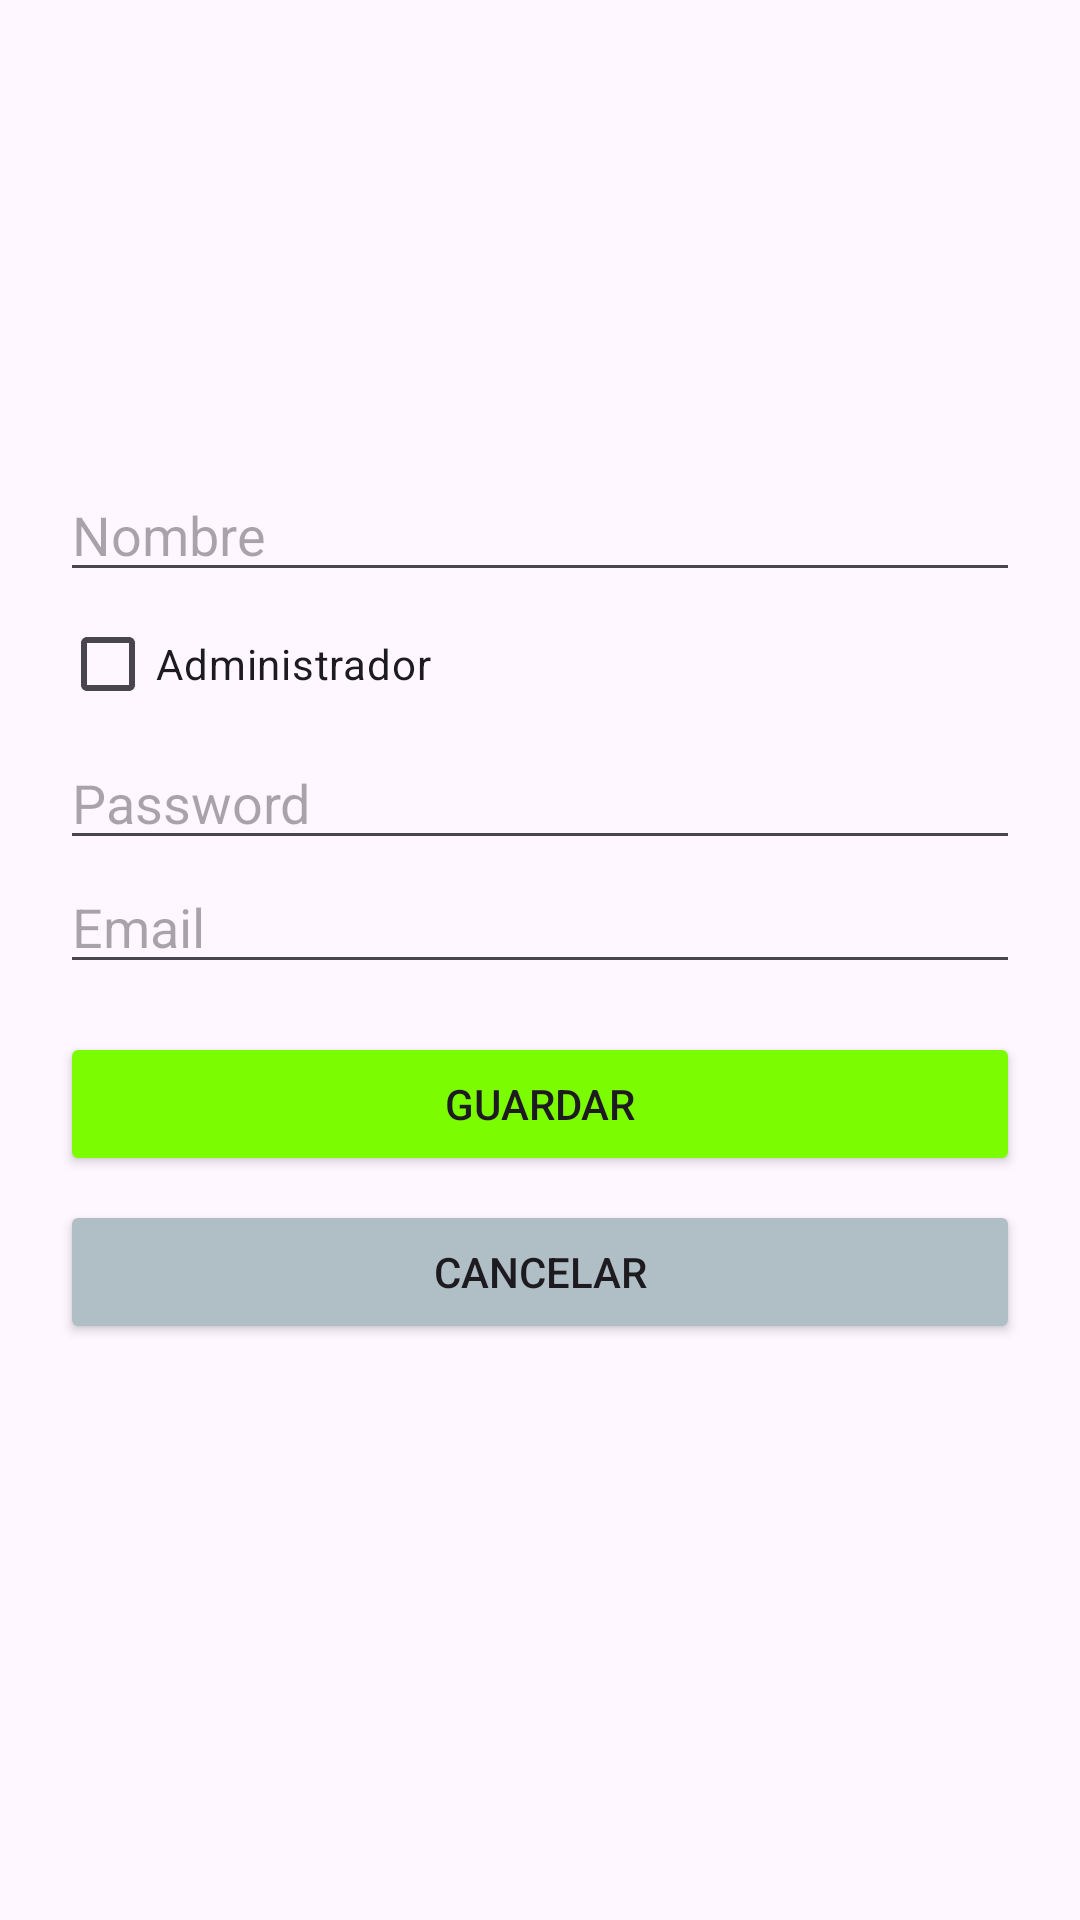

This screen was rendered from an Android layout file. Write that file and the resources it references.
<!-- AndroidManifest.xml: application theme Theme.ControlAlmacenApp -->
<!-- res/layout/activity_nuevo_usuario.xml -->
<?xml version="1.0" encoding="utf-8"?>
<ScrollView xmlns:android="http://schemas.android.com/apk/res/android"
    android:layout_width="match_parent"
    android:layout_height="match_parent">

    <LinearLayout
        android:layout_width="match_parent"
        android:layout_height="wrap_content"
        android:orientation="vertical"
        android:padding="20dp">

        <ImageView
            android:id="@+id/ivFoto"
            android:layout_width="120dp"
            android:layout_height="120dp"
            android:src="@drawable/perfil"
            android:layout_marginTop="16dp"/>

        <EditText
            android:id="@+id/etNombre"
            android:hint="Nombre"
            android:layout_width="match_parent"
            android:layout_height="wrap_content"/>

        <CheckBox
            android:id="@+id/cbAdmin"
            android:text="Administrador"
            android:layout_height="wrap_content"
            android:layout_width="wrap_content"/>

        <EditText
            android:id="@+id/etPassword"
            android:hint="Password"
            android:layout_width="match_parent"
            android:layout_height="wrap_content"/>

        <EditText
            android:id="@+id/etEmail"
            android:hint="Email"
            android:layout_width="match_parent"
            android:layout_height="wrap_content"/>

        <CheckBox
            android:id="@+id/cbHabilitado"
            android:layout_width="wrap_content"
            android:layout_height="wrap_content"
            android:text="Habilitado"
            android:checked="true"
            android:visibility="gone"/>

        <Button
            android:id="@+id/btnGuardar"
            android:layout_width="match_parent"
            android:layout_height="wrap_content"
            android:text="Guardar"
            android:backgroundTint="#7CFC00"
            android:layout_marginTop="16dp"/>

        <Button
            android:id="@+id/btnCancelar"
            android:layout_width="match_parent"
            android:layout_height="wrap_content"
            android:text="Cancelar"
            android:backgroundTint="#B0BEC5"
            android:layout_marginTop="8dp"/>

        <Button
            android:id="@+id/btnEliminar"
            android:layout_width="match_parent"
            android:layout_height="wrap_content"
            android:text="Eliminar"
            android:backgroundTint="#FF0000"
            android:visibility="gone"
            android:layout_marginTop="8dp"/>

    </LinearLayout>

</ScrollView>
<!-- resources referenced by this layout -->
<resources>
  <style name="Theme.ControlAlmacenApp" parent="Base.Theme.ControlAlmacenApp" />
  <style name="Base.Theme.ControlAlmacenApp" parent="Theme.Material3.DayNight.NoActionBar">
          
          
      </style>
</resources>
